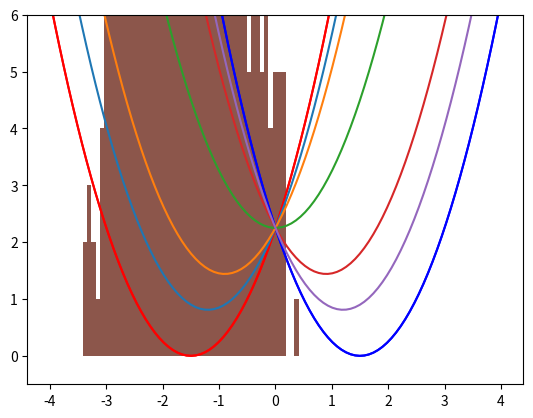

Here is the Python script that generated this plot: (Note: this script raises an exception after producing the figure.)
from math import *
import numpy as np
import random
import matplotlib.pyplot as plt
import matplotlib.mlab as mlab
np.set_printoptions(precision=3)
def u0(x):
    return (x+1.5)**2
def u1(x):
    return (x-1.5)**2
x=np.linspace(-4,4,100)
y0=u0(x)
y1=u1(x)
plt.ylim(-.5, 6)
plt.plot(x,y0,'r',x,y1,'b')
plt.show()

def ulmbd(lamb,x):
    return (1-lamb)*u0(x)+lamb*u1(x)

x=np.linspace(-4,4,100)
y0=ulmbd(0.0,x)
y1=ulmbd(0.1,x)
y2=ulmbd(0.2,x)
y5=ulmbd(0.5,x)
y8=ulmbd(0.8,x)
y9=ulmbd(0.9,x)
yN=ulmbd(1.0,x)
plt.ylim(-.5, 6)
plt.plot(x,y0,'r')
plt.plot(x,yN,'b')
plt.plot(x,y1)
plt.plot(x,y2)
plt.plot(x,y5)
plt.plot(x,y8)
plt.plot(x,y9)
plt.show()

def MCpropagator2(x0,dx,N,dN,ulmbd,lamb):
    count = 0
    x = np.empty(N)
    xcurrent = x0
    while count < N:
        innercount = 0
        while innercount < dN:
            rnd = np.random.uniform(0.,1.)
            if rnd<0.5:
                xtrial = xcurrent - dx
            else:
                xtrial = xcurrent + dx

            deltau = ulmbd(lamb,xtrial) - ulmbd(lamb,xcurrent)
            if deltau < 0:
                xcurrent = xtrial
            else:
                acceptanceratio = np.exp(-deltau)
                if acceptanceratio > np.random.uniform(0.0,1.0):
                    xcurrent = xtrial
                else:
                    xcurrent = xcurrent
            innercount = innercount + 1
        x[count] = xcurrent
        count = count + 1
    return x, count

def TI(x):
    du=np.zeros(x.size)
    du = u1(x)-u0(x)
    S = np.mean(du)
    varS = np.var(du)/x.size
    return S, varS

dx = 0.01
N = 11000
dN = 1600
dlambda = 0.1
lambs = np.arange(0.0,1.,dlambda)
lambs = np.append(lambs,[1.0])
Ns = N//len(lambs)
dAdl = np.zeros(len(lambs))
vardAdl = np.zeros(len(lambs))
i = 0
for i in range(len(lambs)):
    x0 = -1.5 + 3.0*i*dlambda
    x = np.empty(Ns)
    x, count = MCpropagator2(x0,dx,Ns,dN,ulmbd,lambs[i])
#    print('Number of samples generated:%8d for lambda= %5.2f' %(count,lambs[i]))
    prob, bins, patches = plt.hist(x, bins=50, normed=True)
    mean = np.mean(x)
    variance = np.var(x)
    npdf = mlab.normpdf(bins,mean,variance)
    plt.plot(bins, npdf, '--')
    dAdl[i], vardAdl[i] = TI(x)

dA=0.0
for i in range(len(lambs)-1):
    print('The free energy difference from lambda %d to lambda %d is %8.2f +- %5.2f' % (i,i+1,0.5*dlambda*(dAdl[i]+dAdl[i+1]), 0.5*dlambda*np.sqrt(vardAdl[i]+vardAdl[i+1])))
    dA += 0.5*dlambda*(dAdl[i]+dAdl[i+1])

vardA=(0.5*dlambda)**2*(vardAdl[0]+vardAdl[-1])
for i in range(1,len(lambs)-1):
    vardA += dlambda**2*vardAdl[i]
print('')
print('The total free energy difference is %8.2f +- %5.2f' %(dA,np.sqrt(vardA)))
plt.show()